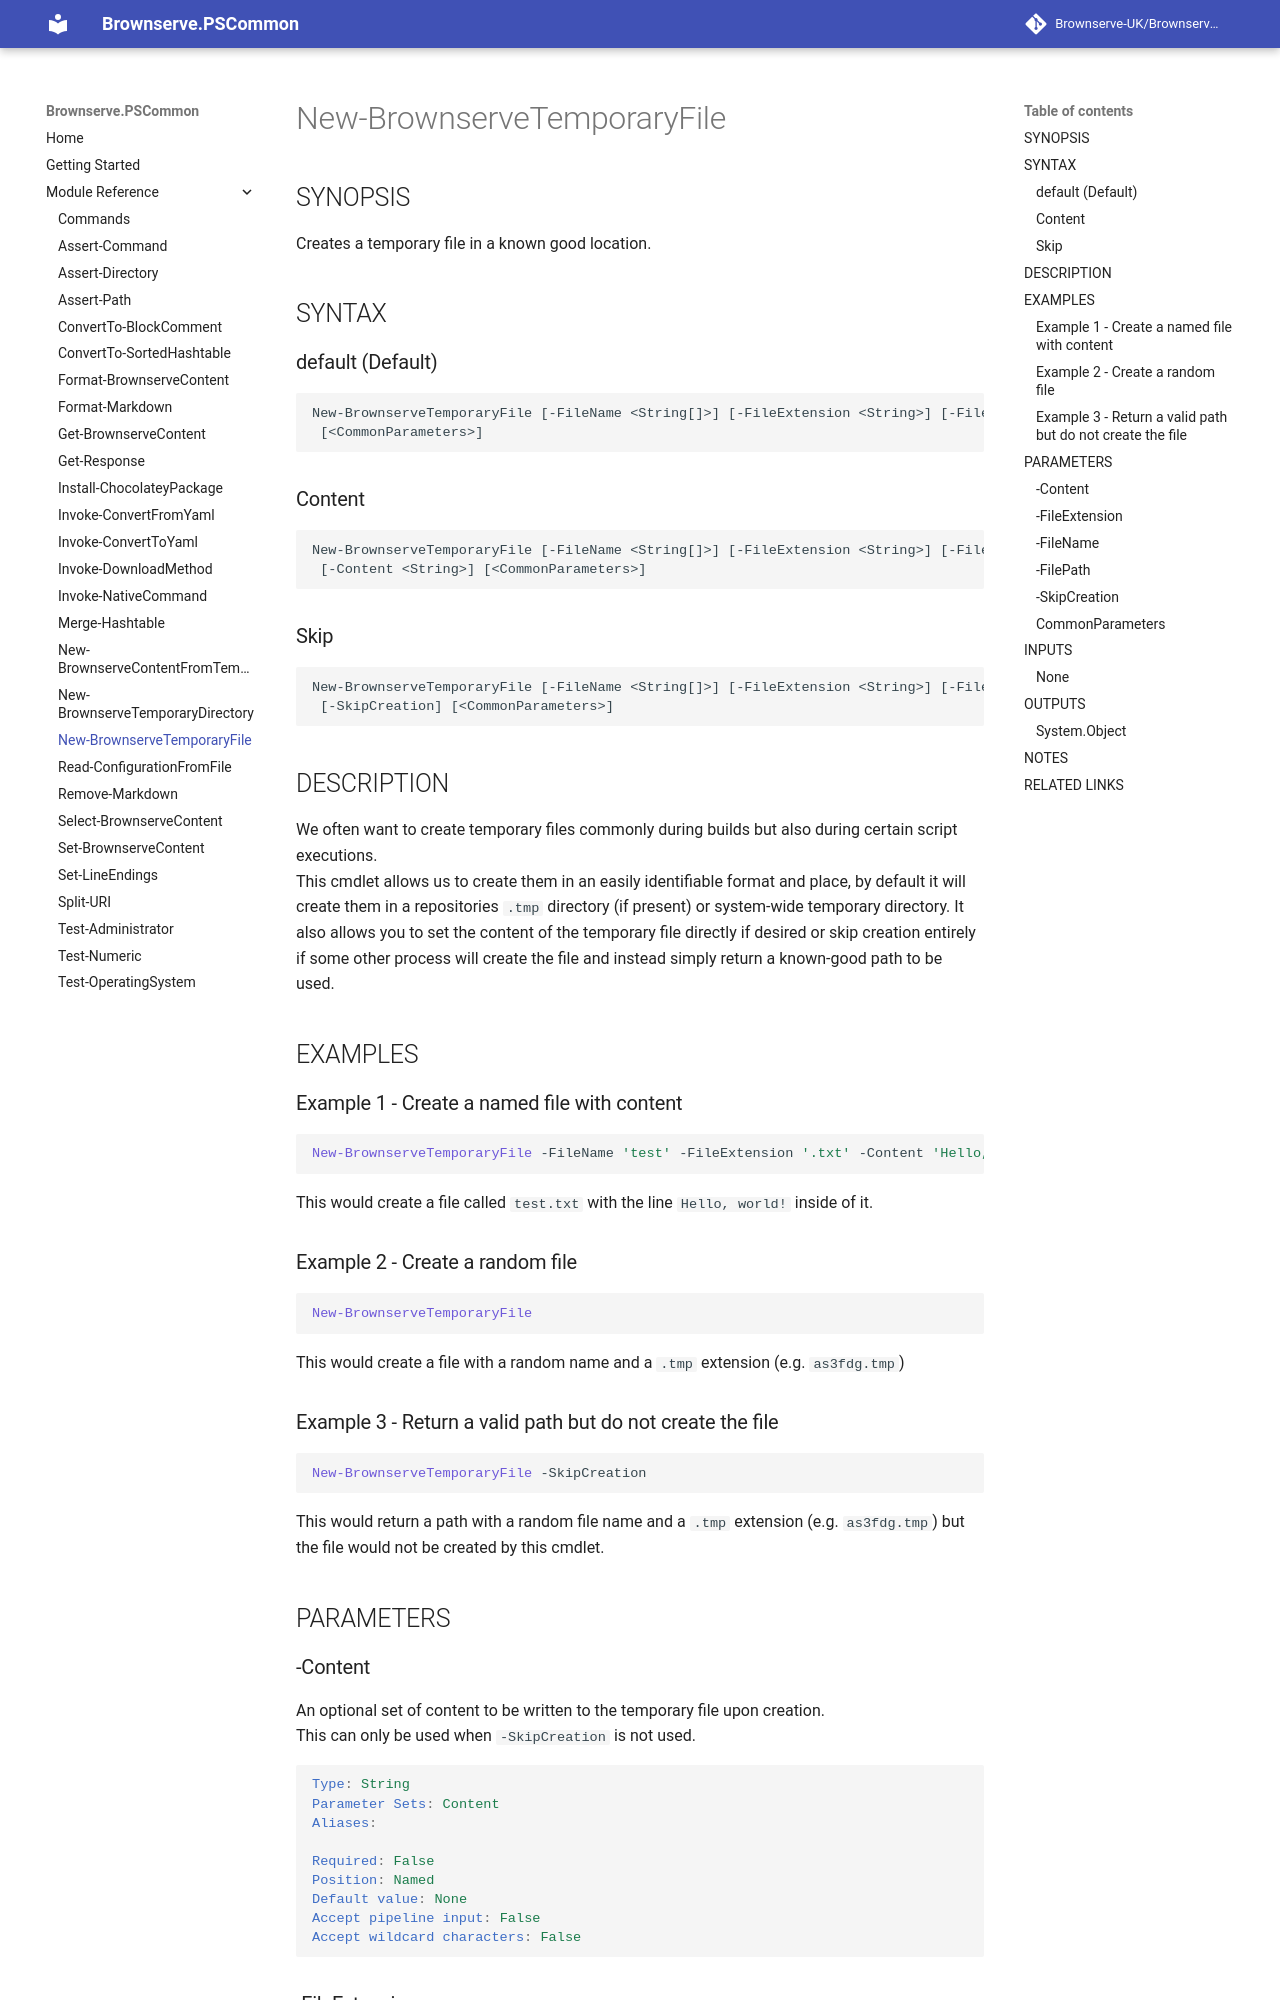

repository: Brownserve-UK/PSCommon · page: Cmdlet reference/New-BrownserveTemporaryFile/index.html · generator: mkdocs

---
external help file: Brownserve.PSCommon-help.xml
Module Name: Brownserve.PSCommon
online version:
schema: 2.0.0
---

# New-BrownserveTemporaryFile

## SYNOPSIS

Creates a temporary file in a known good location.

## SYNTAX

### default (Default)

```text
New-BrownserveTemporaryFile [-FileName <String[]>] [-FileExtension <String>] [-FilePath <String>]
 [<CommonParameters>]
```

### Content

```text
New-BrownserveTemporaryFile [-FileName <String[]>] [-FileExtension <String>] [-FilePath <String>]
 [-Content <String>] [<CommonParameters>]
```

### Skip

```text
New-BrownserveTemporaryFile [-FileName <String[]>] [-FileExtension <String>] [-FilePath <String>]
 [-SkipCreation] [<CommonParameters>]
```

## DESCRIPTION

We often want to create temporary files commonly during builds but also during certain script executions.  
This cmdlet allows us to create them in an easily identifiable format and place, by default it will create them in a repositories `.tmp` directory (if present) or system-wide temporary directory.
It also allows you to set the content of the temporary file directly if desired or skip creation entirely if some other process will create the file and instead simply return a known-good path to be used.

## EXAMPLES

### Example 1 - Create a named file with content

```powershell
New-BrownserveTemporaryFile -FileName 'test' -FileExtension '.txt' -Content 'Hello, world!'
```

This would create a file called `test.txt` with the line `Hello, world!` inside of it.

### Example 2 - Create a random file

```powershell
New-BrownserveTemporaryFile
```

This would create a file with a random name and a `.tmp` extension (e.g. `as3fdg.tmp`)

### Example 3 - Return a valid path but do not create the file

```powershell
New-BrownserveTemporaryFile -SkipCreation
```

This would return a path with a random file name and a `.tmp` extension (e.g. `as3fdg.tmp`) but the file would not be created by this cmdlet.

## PARAMETERS
